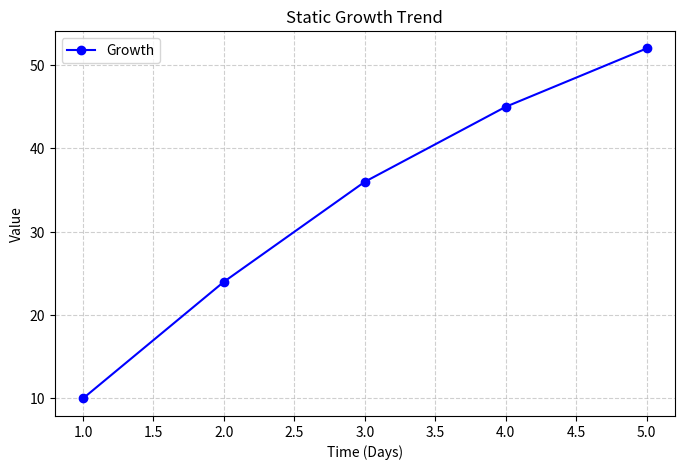

Recreate this plot in Python.
import matplotlib.pyplot as plt

# Data
x = [1, 2, 3, 4, 5]
y = [10, 24, 36, 45, 52]

# Create the plot
plt.figure(figsize=(8, 5))
plt.plot(x, y, marker='o', linestyle='-', color='b', label='Growth')

# Customization
plt.title("Static Growth Trend")
plt.xlabel("Time (Days)")
plt.ylabel("Value")
plt.grid(True, linestyle='--', alpha=0.6)
plt.legend()

# Show the plot
plt.show()
